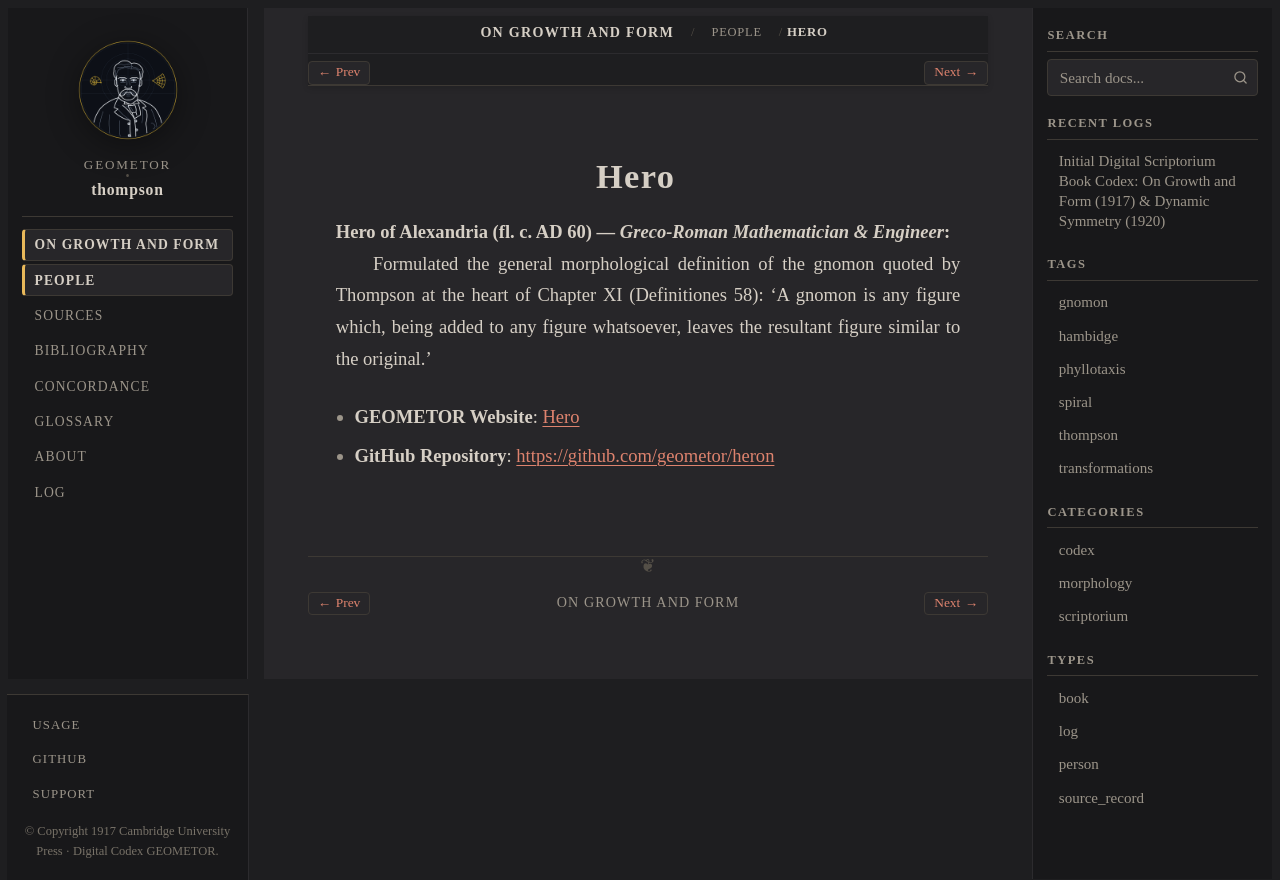

repository: geometor/thompson · page: growth_and_form/people/hero.html · generator: sphinx

:type: person
:layout: book
:lifespan: fl. c. AD 60
:site_url: https://geometor.github.io/heron/
:github_url: https://github.com/geometor/heron
:excerpt: Hero of Alexandria (fl. c. AD 60) — Greco-Roman Mathematician & Engineer

.. _person-hero:

Hero
====

**Hero of Alexandria** (fl. c. AD 60) — *Greco-Roman Mathematician & Engineer*
   Formulated the general morphological definition of the gnomon quoted by Thompson at the heart of Chapter XI (Definitiones 58): 'A gnomon is any figure which, being added to any figure whatsoever, leaves the resultant figure similar to the original.'

* **GEOMETOR Website**: `Hero <https://geometor.github.io/heron/>`_
* **GitHub Repository**: `https://github.com/geometor/heron <https://github.com/geometor/heron>`_
